Dataset: overlays (GitHub, Paras-so/Rice-leaf-disease-predictor). Classes: bacterial leaf blight, brown spot, healthy, leaf blast, leaf scald, narrow brown spot.

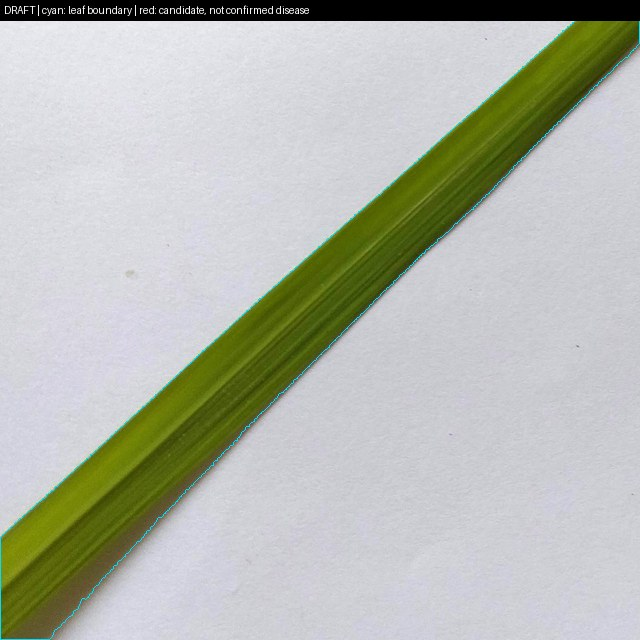
Label: healthy

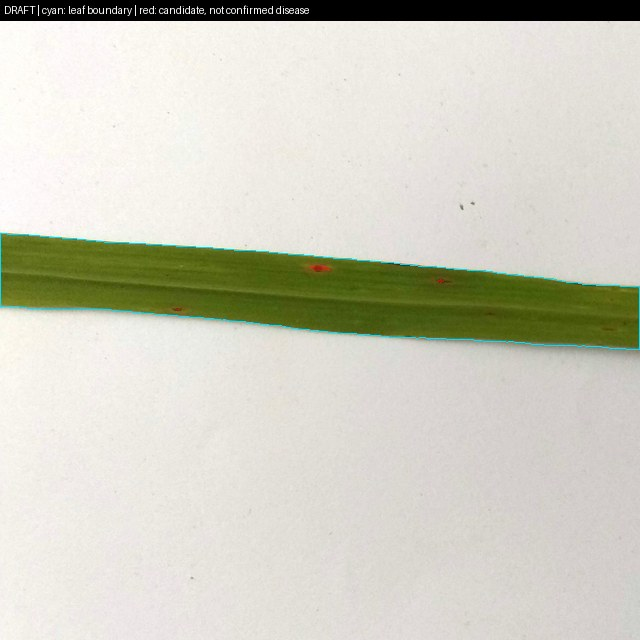
Label: brown spot

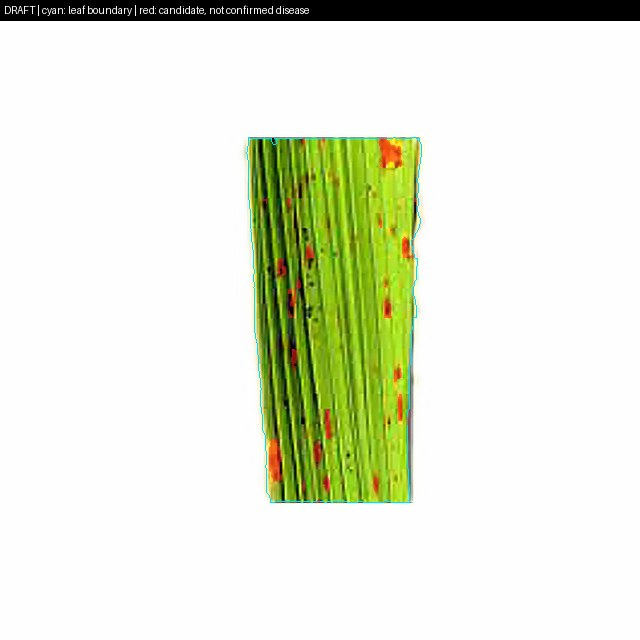
Label: narrow brown spot

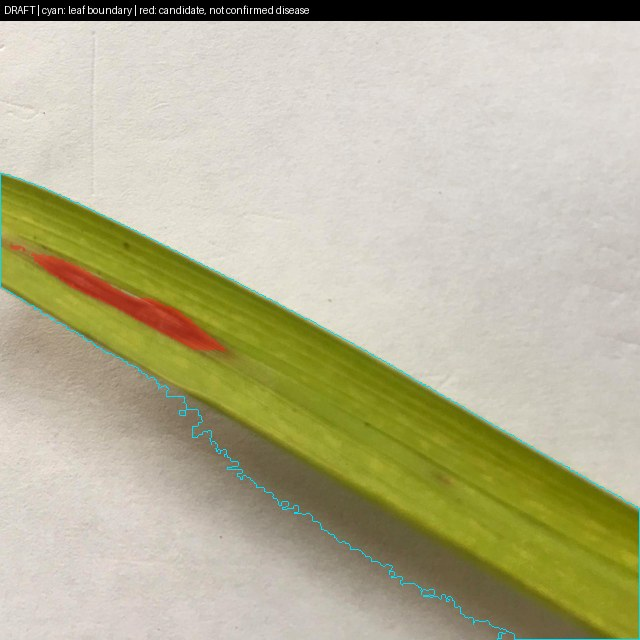
Label: leaf blast

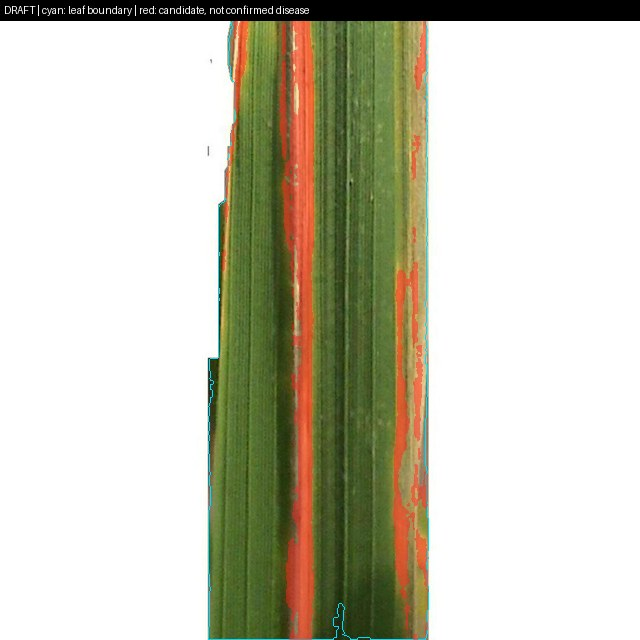
Label: bacterial leaf blight

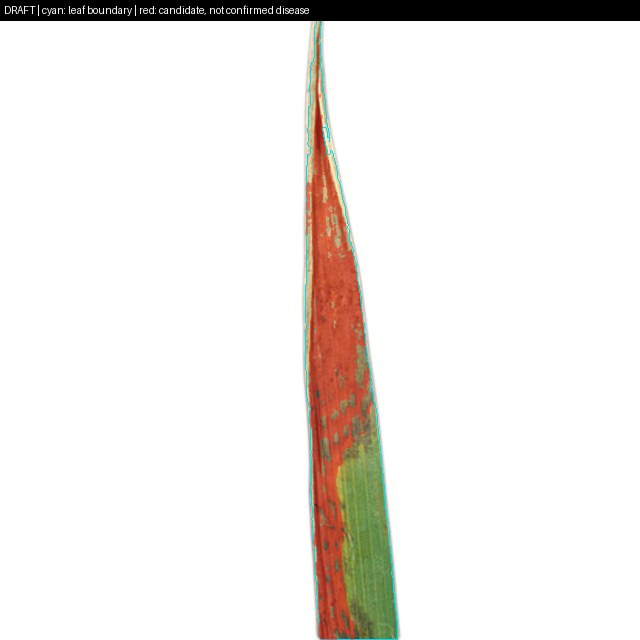
Label: leaf scald
